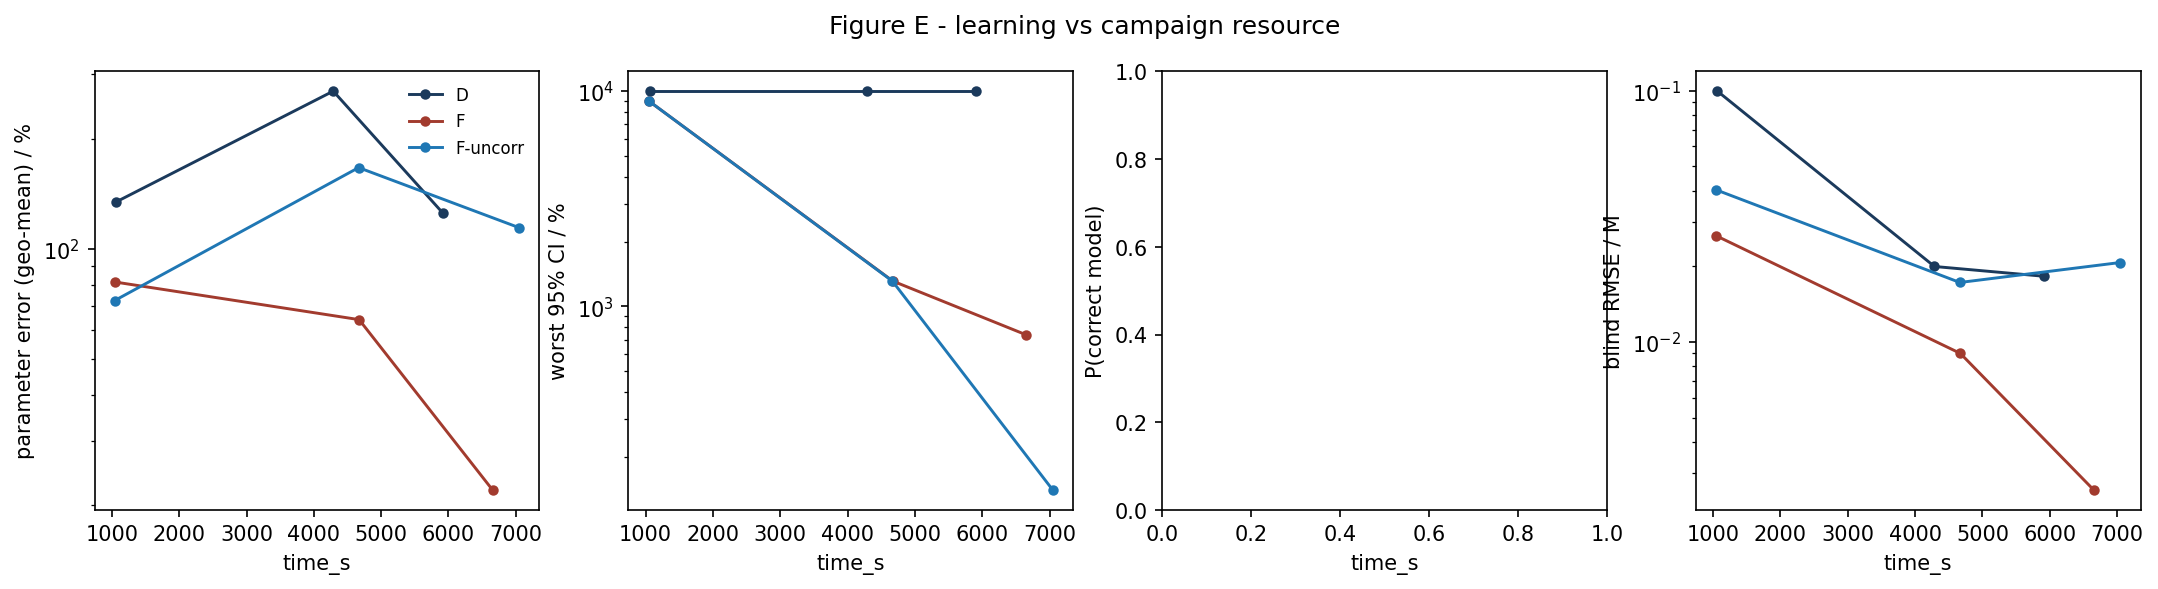

Values plotted in this chart, from the file beside it:
strategy, time_s, param_err_pct, max_rel_ci_pct, p_correct, blind_rmse_M
D, 1063, 134.6, 10000, nan, 0.09957
D, 4288, 270.1, 10000, nan, 0.01996
D, 5914, 125.7, 10000, nan, 0.01825
F, 1042, 81.34, 9020, nan, 0.02647
F, 4673, 64.19, 1311, nan, 0.009
F, 6657, 21.97, 737.2, nan, 0.002571
F-uncorr, 1042, 72.4, 9020, nan, 0.04031
F-uncorr, 4665, 167, 1312, nan, 0.01724
F-uncorr, 7050, 114.4, 140.2, nan, 0.0207
